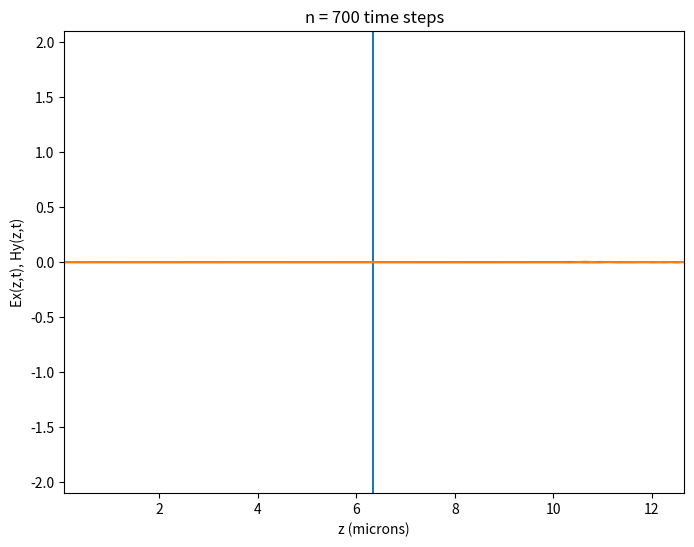

This figure's Python source:
# -*- coding: utf-8 -*-
import matplotlib.pyplot as plt
import numpy as np
from mpl_toolkits.mplot3d import Axes3D
# Definicion de los parametros

c = 3.0e8                       #Velocidad de la luz
wl = 632.9e-9                   #longitud de onda
tp = wl/c                       # Periodo
Nz = 200                        # Puntos espaciales
Nt = 700                        # Puntos temporales
k0 = 50                         # Posicion de la fuente
kd = 100                        # Posicion del dilectrico
dz = wl/10                      # Particion espacial
dt = dz/(2*c)                   # Particion temporal
t = 0.0                         # Valor del tiempo inicial
z = dz*np.linspace(1,Nz,Nz)     # Valores z del espacio real
zi=dz/1e-6                      # Valor de z inicial (micrometros)(microns)
zf=Nz*dz/1e-6                   # Valor final de z (microns)
t0 = 2.5*tp                     #Time lag Tiempo de desfase
sigma = 0.5*tp                  #spread #Dispersion
ta = 4.0                        # Tiempo de aceleracion
pldim = "2d"                    # 2D or 3D plot
Er = 4                          # Permitividad relativa


def cd(k):
    if k < kd:
        return 0.5
    else:
        return 0.5 / Er

# Inicializacion de los campos
ex=np.zeros(Nz)                 # Valores iniciales del campo electrico
hy=np.zeros(Nz)                 # Valores iniciales del campo magnetico
ze=np.zeros(Nz)                 # Array with zeros tu use in 3D plot

# Plot definitions
fig = plt.figure(figsize=(8,6))
if pldim == "2d":
    ax = fig.add_subplot(111)
else:
    ax = fig.add_subplot(111,projection="3d")

# Variables auxiliares conciones de contorno
ei1 = ei2 = 0
ef1 = ef2 = ef3 = ef4 = 0

for n in range(1,Nt+1):

    # Campo electrico
    for k in range(1,Nz-1):

        ex[k]=ex[k]+cd(k)*(hy[k-1]-hy[k])

    # Fuente
    ex[k0] = ex[k0] + np.exp(-0.5*((t-t0)/sigma)**2.0)
    
    # Conciciones de contorno absorbentes
    ex[0], ei1, ei2 = ei1, ei2, ex[1]
    ex[-1], ef1, ef2, ef3, ef4 = ef1, ef2, ef3, ef4, ex[-2]

    
    #Campo magnetico
    for k in range(0,Nz-1):
        hy[k]=hy[k]+0.5*(ex[k]-ex[k+1])
        
    # Representación
    if np.ceil(n/ta)==n/ta:
        ax.cla()
        ax.set_xlim([zi,zf])
        ax.set_ylim([-2.1,2.1])
        ax.set_xlabel("z (microns)")
        ax.axvline(x=dz*kd/1e-6)
        if pldim != "3d":
            ax.set_ylabel("Ex(z,t), Hy(z,t)")
            ax.set_title("n = %i time steps" %n)
            ax.plot(z/1e-6,ex)
            ax.plot(z/1e-6,hy)
        else: # 3D
            ax.set_zlim([-2.1,2.1])
            ax.set_ylabel("Ex(z,t)")
            ax.set_zlabel("Hy(z,t)")
            ax.set_title("n = %i time steps" %n, loc= "left")
            ax.view_init(45,225)
            ax.plot(z/1e-6,ex,0)
            ax.plot(z/1e-6,ze,hy)
        plt.pause(0.01)
    
    # Time
    t = n*dt
